Run: headless pygame with SDL's dummy video driver; simulated clock (each Clock.tick advances the game by its frame time, no real sleeping); random seed 0; keys injected as events and as key.get_pressed() state; no mouse input.
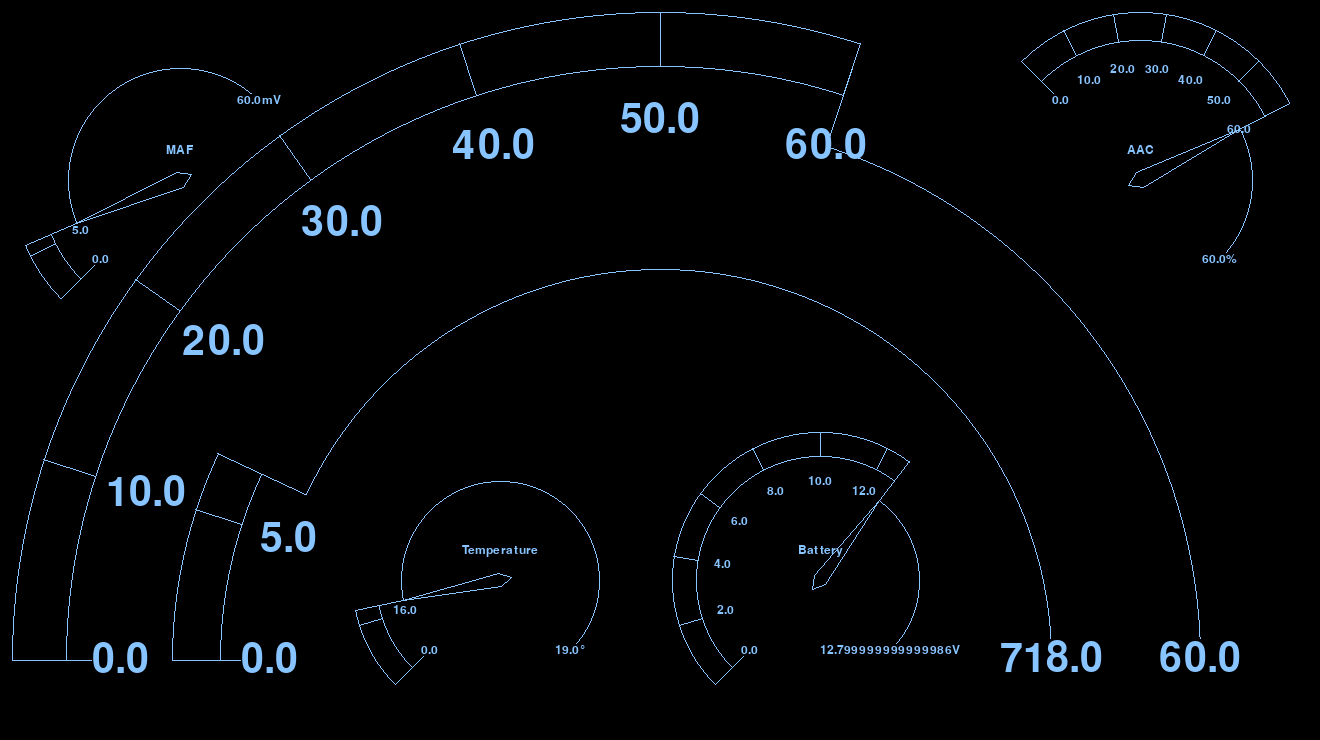
Frame 1 of 4 · flips 1–60 · no input
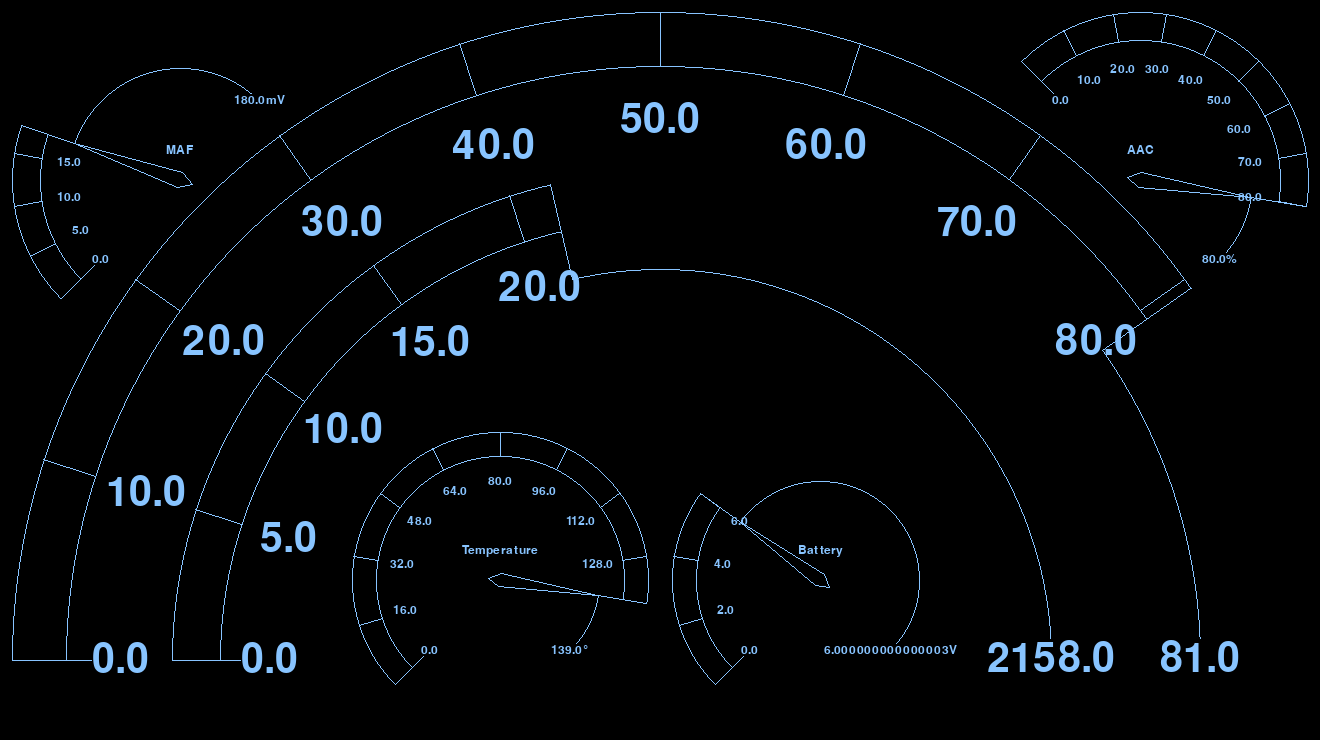
Frame 2 of 4 · flips 61–180 · tapped SPACE, RETURN · held RIGHT (→), D
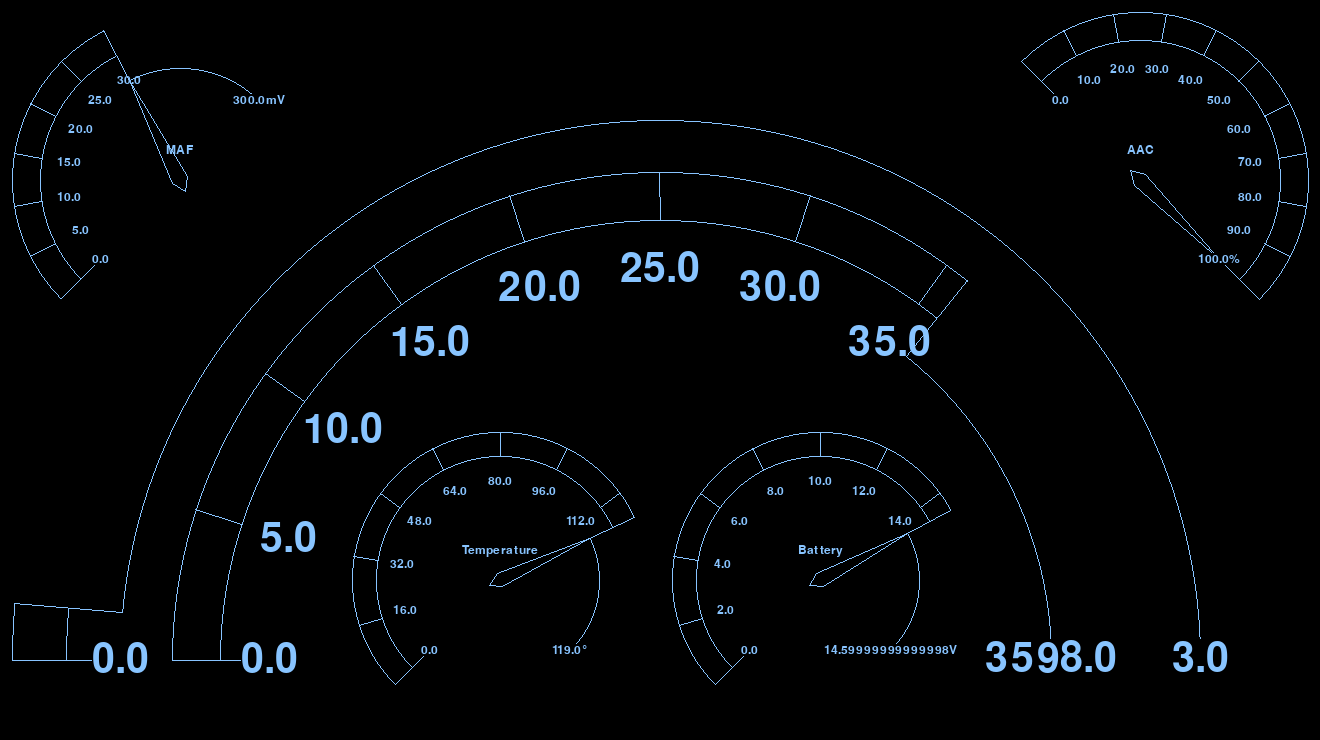
Frame 3 of 4 · flips 181–300 · held DOWN (↓), S
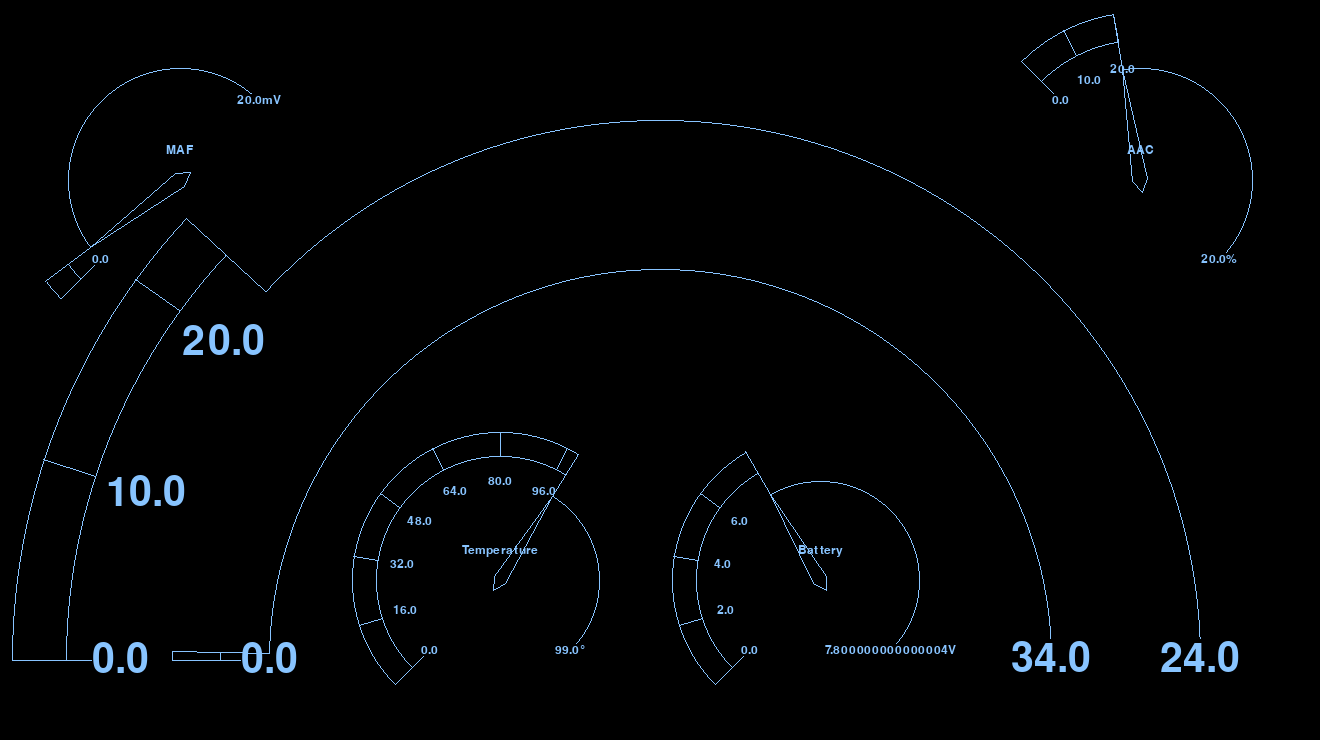
Frame 4 of 4 · flips 301–420 · held LEFT (←), A, UP (↑), W

The pygame program that drew these frames:

import sys
import os
import pygame
import time
import math
from pygame.locals import *
import pygame.gfxdraw
 
os.environ['SDL_VIDEO_WINDOW_POS'] = 'center'
 
pygame.init()
 
def convertToMPH(self,inputData):
 
    return int(round ((inputData * 2.11) * 0.621371192237334))
 
def convertToRev(self,inputData):
 
    return int(round((inputData * 12.5),2))
 
def convertToTemp(self,inputData):
 
    return inputData - 50
 
def convertToBattery(self,inputData):
 
    return round(((inputData * 80) / 1000),1)
 
def convertToMAF(self,inputData):
 
    return inputData * 5
 
def convertToAAC(self,inputData):
 
    return inputData / 2
 
def convertToInjection(self,inputData):
 
    return inputData / 100
 
def convertToTiming(self,inputData):
 
    return 110 - inputData
 
 
#########################################################################
 
size = width, height = 1320, 740
 
monitorX = pygame.display.Info().current_w
monitorY = pygame.display.Info().current_h
 
surface1FullscreenX = (monitorX / 2) - 650
surface1FullscreenY = (monitorY / 2) - 360
 
surface1WindowedX = (width / 2) - 650
surface1WindowedY = (height / 2) - 360
 
surface1X = surface1WindowedX
surface1Y = surface1WindowedY
 
surface2FullscreenX = (monitorX / 2) - 500
surface2FullscreenY = (monitorY / 2) - 210
 
surface2WindowedX = (width / 2) - 500
surface2WindowedY = (height / 2) - 210
 
surface2X = surface2WindowedX
surface2Y = surface2WindowedY
 
surface3FullscreenX = (monitorX / 2) - 650
surface3FullscreenY = (monitorY / 2) - 360
 
surface3WindowedX = (width / 2) - 650
surface3WindowedY = (height / 2) - 360
 
surface3X = surface3WindowedX
surface3Y = surface3WindowedY
 
surface4FullscreenX = (monitorX / 2) + 310
surface4FullscreenY = (monitorY / 2) - 360
 
surface4WindowedX = (width / 2) + 310
surface4WindowedY = (height / 2) - 360
 
surface4X = surface4WindowedX
surface4Y = surface4WindowedY
 
surface5FullscreenX = (monitorX / 2) - 310
surface5FullscreenY = (monitorY / 2) + 60
 
surface5WindowedX = (width / 2) - 310
surface5WindowedY = (height / 2) + 60
 
surface5X = surface5WindowedX
surface5Y = surface5WindowedY
 
surface6FullscreenX = (monitorX / 2) + 10
surface6FullscreenY = (monitorY / 2) + 60
 
surface6WindowedX = (width / 2) + 10
surface6WindowedY = (height / 2) + 60
 
surface6X = surface6WindowedX
surface6Y = surface6WindowedY
 
screen = pygame.display.set_mode(size)
 
surface1 = pygame.Surface((1300,720))
surface2 = pygame.Surface((1000,600))
surface3 = pygame.Surface((340,340))
surface4 = pygame.Surface((340,340))
surface5 = pygame.Surface((300,300))
surface6 = pygame.Surface((300,300))
 
surface2.set_colorkey(0x0000FF)
surface3.set_colorkey(0x0000FF)
surface4.set_colorkey(0x0000FF)
surface5.set_colorkey(0x0000FF)
surface6.set_colorkey(0x0000FF)
 
screen.fill(0x000000)
 
fifeteen = pygame.font.SysFont("Droid Sans", 15)
 
twenty = pygame.font.SysFont("Droid Sans", 18)
 
sixty = pygame.font.SysFont("Droid Sans", 60)
 
BLACK = (0,0,0)
RED = (30,0,0)
PINK = (255,105,180)
PURPLE = (128,0,128)
WHITE = (255,255,255)
BLUE = (136,196,255)
 
#degree = u'\N{DEGREE CELSIUS}'
percent = u'\N{PERCENT SIGN}'
millivolt = 'mV'
volt = 'V'
 
degree = u"\u00B0"
 
pygame.mouse.set_visible(False)
 
def indicatorLegend(
                    legendValue,
                    displayValue,
                    positionX,
                    positionY,
                    length,
                    destination,
                    fontSize,
                    doubleLength=False,
                    drawLine=True,
                    doubleLine=6,
                    singleLine=3,
                    displayDivision=1,
                    backgroundColour = RED,
                    dialType = False
 
    ):
 
        position = (positionX,positionY)
 
        if doubleLength:
            lineLength = doubleLine
        else:
            lineLength = singleLine
 
        x = position[0] - math.cos(math.radians(legendValue)) * length
        y = position[1] - math.sin(math.radians(legendValue)) * length
        xa = position[0] - math.cos(math.radians(legendValue)) * (length - int(length / lineLength))
        ya = position[1] - math.sin(math.radians(legendValue)) * (length - int(length / lineLength))
        xlabel = position[0] - math.cos(math.radians(legendValue)) * (length - int(length / singleLine))
        ylabel = position[1] - math.sin(math.radians(legendValue)) * (length - int(length / singleLine))
 
        if drawLine:
            pygame.draw.line(destination, BLUE, (x,y),(xa,ya), True)
 
        if dialType:
            label = fontSize.render(("%s%s" % ((displayValue / displayDivision),dialType)),
                                    1, BLUE, backgroundColour)
        else:
            label = fontSize.render((str(displayValue / displayDivision)),
                                    1, BLUE, backgroundColour)
 
        labelRect = label.get_rect()
        labelRect.centerx = int(xlabel)
        labelRect.centery = int(ylabel)# + 5
        destination.blit(label, (labelRect))
 
 
def indicatorNeedle(
                    needleDestination,
                    needleValue = 0,
                    needleLength = 358,
                    positionX = 600,
                    positionY = 360,
                    fontSize = sixty,
                    backgroundColour = BLACK,
                    startPosition = 0,
                    endPosition = 0,
                    maximumValue = 10,
                    doubleLine = 6,
                    singleLine = 3,
                    displayDivision = 1,
                    displayNeedle = True,
                    displayCircle = True,
                    dialLabel = False,
                    dialType = False
    ):
 
    position = (positionX,positionY)
    length = needleLength
    length2 = int(needleLength / 20)
    length3 = length2 + 5
    destination = needleDestination
    fontSize = fontSize
    singleLine = singleLine
    doubleLine = doubleLine
    backgroundColour = backgroundColour
 
 
    degreesDifference = 360 - (startPosition + (180 - endPosition))
    value = int((needleValue * (degreesDifference / (maximumValue * 10.0))) + startPosition)
    displayValue = (needleValue * (degreesDifference / (maximumValue * 10.0))) + startPosition
 
    x = position[0] - math.cos(math.radians(value)) * (length - int(length / singleLine))
    y = position[1] - math.sin(math.radians(value)) * (length - int(length / singleLine))
    x2 = position[0] - math.cos(math.radians(value - 90)) * length2
    y2 = position[1] - math.sin(math.radians(value - 90)) * length2
    x3 = position[0] - math.cos(math.radians(value + 180)) * length3
    y3 = position[1] - math.sin(math.radians(value + 180)) * length3
    x4 = position[0] - math.cos(math.radians(value + 90)) * length2
    y4 = position[1] - math.sin(math.radians(value + 90)) * length2
 
    xa = position[0] - math.cos(math.radians(value)) * length
    ya = position[1] - math.sin(math.radians(value)) * length
    xa2 = x - math.cos(math.radians(value))
    ya2 = y - math.sin(math.radians(value))
    xa3 = x - math.cos(math.radians(value + 180))
    ya3 = y - math.sin(math.radians(value + 180))
    xa4 = x - math.cos(math.radians(value + 90)) * (length2 + 4)
    ya4 = y - math.sin(math.radians(value + 90)) * (length2 + 4)
 
    if displayCircle:
        #pygame.gfxdraw.aacircle(destination,position[0],position[1], length, RED)
        pygame.draw.circle(destination, RED, (position[0],position[1]), length , 0)
 
    if dialLabel:
        showLabel = fontSize.render(dialLabel, 1, BLUE, backgroundColour)
        labelRect = showLabel.get_rect()
        labelRect.centerx = position[0]
        labelRect.centery = position[1] - 30
        destination.blit(showLabel, (labelRect))
 
    valueDivisions = degreesDifference / 10
 
    indicatorLegend(startPosition, 0, position[0], position[1], length,
                    destination, fontSize,False,True,doubleLine,singleLine,1,backgroundColour)
 
    for divisions in range(1,10):
 
        if needleValue >= (maximumValue * divisions):
            indicatorLegend((startPosition + (valueDivisions * divisions)), (maximumValue * divisions),
                            position[0], position[1], length, destination, fontSize,True,True,doubleLine
                            ,singleLine,displayDivision,backgroundColour)
 
    if displayNeedle:
        pygame.draw.lines(destination, BLUE, True, ((x,y), (x2,y2), (x3, y3), (x4, y4)), True)
 
 
    pygame.gfxdraw.arc(destination,position[0],position[1],
                       (length - int(length / singleLine)),(180 + value),endPosition,  BLUE)
 
    pygame.draw.line(destination, BLUE, (x,y),(xa,ya), True)
 
    pygame.gfxdraw.arc(destination,position[0],position[1],
                       length,(180 + startPosition), (value - 180), BLUE)
 
    pygame.gfxdraw.arc(destination,position[0],position[1],
                       (length - int(length / doubleLine)),(180 + startPosition) , (value - 180), BLUE)
 
    if dialType:
        indicatorLegend((180 + endPosition), needleValue, position[0], position[1],
                        length, destination, fontSize, False, False,
                        doubleLine,singleLine,1,backgroundColour,dialType)
    else:
        indicatorLegend((180 + endPosition), needleValue , position[0], position[1],
                        length, destination, fontSize, False, False,
                        doubleLine,singleLine,1,backgroundColour)
 
 
MPH_Value = 1
RPM_Value = 10
TEMP_Value = 100
BATT_Value = 1
AAC_Value = 1
MAF_Value = 1
 
while True:
 
    for event in pygame.event.get():
 
        if event.type==pygame.QUIT:
            sys.exit()
 
        if event.type is KEYDOWN and event.key == K_q:
            sys.exit()
 
        if event.type is KEYDOWN and event.key == K_w:
            pygame.display.set_mode((width,height))
            pygame.mouse.set_visible(False)
            surface1X = surface1WindowedX
            surface1Y = surface1WindowedY
            surface2X = surface2WindowedX
            surface2Y = surface2WindowedY
            surface3X = surface3WindowedX
            surface3Y = surface3WindowedY
            surface4X = surface4WindowedX
            surface4Y = surface4WindowedY
            surface5X = surface5WindowedX
            surface5Y = surface5WindowedY
            surface6X = surface6WindowedX
            surface6Y = surface6WindowedY
            screen.fill(0x000000)
 
        if event.type is KEYDOWN and event.key == K_f:
            pygame.display.set_mode((monitorX,monitorY), FULLSCREEN)
            surface1X = surface1FullscreenX
            surface1Y = surface1FullscreenY
            surface2X = surface2FullscreenX
            surface2Y = surface2FullscreenY
            surface3X = surface3FullscreenX
            surface3Y = surface3FullscreenY
            surface4X = surface4FullscreenX
            surface4Y = surface4FullscreenY
            surface5X = surface5FullscreenX
            surface5Y = surface5FullscreenY
            surface6X = surface6FullscreenX
            surface6Y = surface6FullscreenY
            screen.fill(0x000000)
            pygame.mouse.set_visible(False)
 
    surface1.fill(0x000000)
    surface2.fill(0x0000FF)
    surface3.fill(0x0000FF)
    surface4.fill(0x0000FF)
    surface5.fill(0x0000FF)
    surface6.fill(0x0000FF)
 
    indicatorNeedle(surface1,MPH_Value,648,650,650,sixty,BLACK,0,0,10,12,6,1,False,False)
    indicatorNeedle(surface2,RPM_Value,488,500,500,sixty,BLACK,0,0,500,10,5,100,False,False)
    indicatorNeedle(surface3,MAF_Value,168,170,170,twenty,BLACK,-45,-45,50,6,3,10,True,False,"MAF",millivolt)
    indicatorNeedle(surface4,AAC_Value,168,170,170,twenty,BLACK,45,45,10,6,3,1,True,False,"AAC",percent)
    indicatorNeedle(surface5,TEMP_Value,148,150,150,twenty,BLACK,-45,45,16,6,3,1,True,False,"Temperature",degree)
    indicatorNeedle(surface6,BATT_Value,148,150,150,twenty,BLACK,-45,45,2,6,3,1,True,False,"Battery",volt)
 
 
    screen.blit(surface1,(surface1X,surface1Y))
    screen.blit(surface2,(surface2X,surface2Y))
    screen.blit(surface3,(surface3X,surface3Y))
    screen.blit(surface4,(surface4X,surface4Y))
    screen.blit(surface5,(surface5X,surface5Y))
    screen.blit(surface6,(surface6X,surface6Y))
 
    time.sleep(0.02)
     
    if MPH_Value < 99:
        MPH_Value = MPH_Value + 1
    else:
        MPH_Value = 1
     
    if RPM_Value < 5000:
        RPM_Value = RPM_Value + 12
    else:
        RPM_Value = 10
     
    if MAF_Value < 400:
        MAF_Value = MAF_Value + 1
    else:
        MAF_Value = 1
         
    if AAC_Value < 100:
        AAC_Value = AAC_Value + 1
    else:
        AAC_Value = 1
         
    if BATT_Value < 16:
        BATT_Value = BATT_Value + 0.2
    else:
        BATT_Value = 1
         
    if TEMP_Value < 140:
        TEMP_Value = TEMP_Value + 1
    else:
        TEMP_Value = 1
 
    pygame.display.update()
